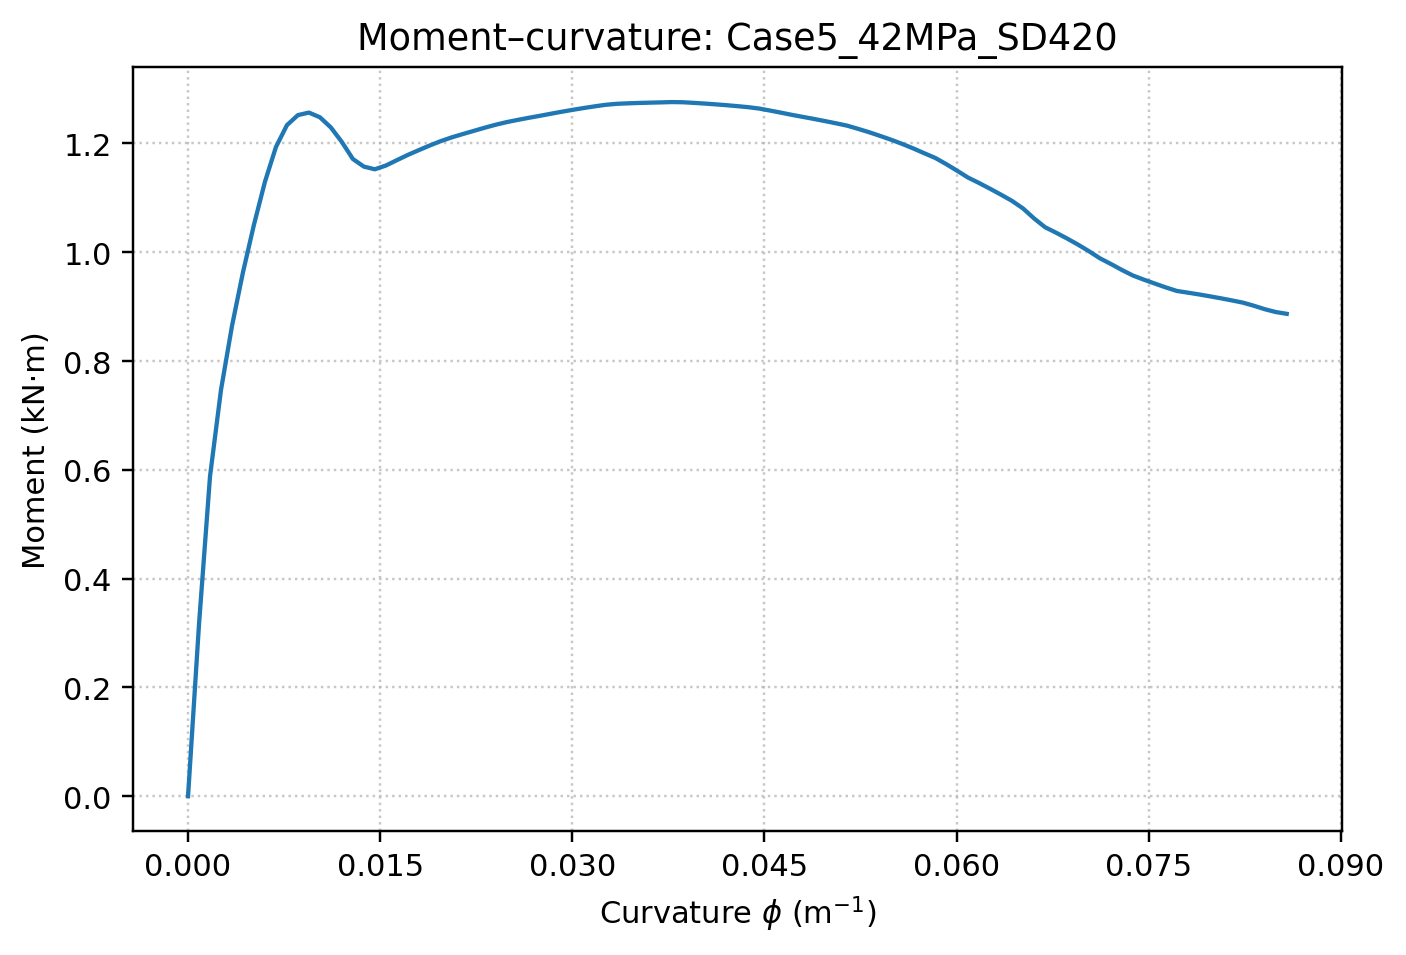

Data behind this chart, as committed beside it:
curvature_1_per_m, curvature_1_per_mm, moment_Nmm
-3.222107823594859229e-20, -3.222107823594859370e-23, 0.000000000000000000e+00
8.577964163171941225e-04, 8.577964163171941326e-07, 3.167094144365164684e+05
1.715592832634388245e-03, 1.715592832634388265e-06, 5.881109929656557506e+05
2.573389248951582584e-03, 2.573389248951582398e-06, 7.470766224677701248e+05
3.431185665268776490e-03, 3.431185665268776531e-06, 8.645020688629876822e+05
4.288982081585970829e-03, 4.288982081585971087e-06, 9.632934847553042928e+05
5.146778497903166036e-03, 5.146778497903165643e-06, 1.050787538296565181e+06
6.004574914220360375e-03, 6.004574914220360199e-06, 1.129631763729082653e+06
6.862371330537554714e-03, 6.862371330537554755e-06, 1.193507790769234765e+06
7.720167746854749054e-03, 7.720167746854749311e-06, 1.233684821570658591e+06
8.577964163171943393e-03, 8.577964163171943867e-06, 1.252179182852785802e+06
9.435760579489138600e-03, 9.435760579489138424e-06, 1.256831676825903822e+06
1.029355699580633381e-02, 1.029355699580633298e-05, 1.248233203238445334e+06
1.115135341212352728e-02, 1.115135341212352754e-05, 1.229455999805097934e+06
1.200914982844072249e-02, 1.200914982844072209e-05, 1.202802944739719620e+06
1.286694624475791596e-02, 1.286694624475791665e-05, 1.171545080764144892e+06
1.372474266107511116e-02, 1.372474266107511120e-05, 1.157550537193362135e+06
1.458253907739230637e-02, 1.458253907739230576e-05, 1.152538630857459735e+06
1.544033549370949811e-02, 1.544033549370949862e-05, 1.159425679595303023e+06
1.629813191002669331e-02, 1.629813191002669318e-05, 1.169278919885523384e+06
1.715592832634388679e-02, 1.715592832634388773e-05, 1.178968789234791184e+06
1.801372474266108373e-02, 1.801372474266108229e-05, 1.187751682473978028e+06
1.887152115897827720e-02, 1.887152115897827685e-05, 1.196340556851156987e+06
1.972931757529547067e-02, 1.972931757529547140e-05, 1.204328926020522136e+06
2.058711399161266761e-02, 2.058711399161266596e-05, 1.211241210364257218e+06
2.144491040792986108e-02, 2.144491040792986052e-05, 1.217296711206995649e+06
2.230270682424705456e-02, 2.230270682424705507e-05, 1.223159071440049680e+06
2.316050324056424803e-02, 2.316050324056424963e-05, 1.229005872997924918e+06
2.401829965688144497e-02, 2.401829965688144418e-05, 1.234482355523106176e+06
2.487609607319863844e-02, 2.487609607319863874e-05, 1.239294641367521370e+06
2.573389248951583191e-02, 2.573389248951583330e-05, 1.243347263019732432e+06
2.659168890583302886e-02, 2.659168890583302785e-05, 1.247183429137162631e+06
2.744948532215022233e-02, 2.744948532215022241e-05, 1.250809019161140081e+06
2.830728173846741580e-02, 2.830728173846741696e-05, 1.254623237650706200e+06
2.916507815478461274e-02, 2.916507815478461152e-05, 1.258330247849256033e+06
3.002287457110180621e-02, 3.002287457110180608e-05, 1.261841847637871047e+06
3.088067098741899622e-02, 3.088067098741899725e-05, 1.265152945274145575e+06
3.173846740373618969e-02, 3.173846740373619180e-05, 1.268251611966335448e+06
3.259626382005338663e-02, 3.259626382005338636e-05, 1.271112477350611473e+06
3.345406023637058357e-02, 3.345406023637058091e-05, 1.272926821884772740e+06
3.431185665268777357e-02, 3.431185665268777547e-05, 1.273813565913198516e+06
3.516965306900497051e-02, 3.516965306900497003e-05, 1.274525871762863128e+06
3.602744948532216746e-02, 3.602744948532216458e-05, 1.275057513707960257e+06
3.688524590163935746e-02, 3.688524590163935914e-05, 1.275545795642007841e+06
3.774304231795655440e-02, 3.774304231795655369e-05, 1.276152455596253974e+06
3.860083873427375134e-02, 3.860083873427374825e-05, 1.275862455547391670e+06
3.945863515059094134e-02, 3.945863515059094281e-05, 1.274733334110235563e+06
4.031643156690813828e-02, 4.031643156690813736e-05, 1.273456842588456813e+06
4.117422798322533523e-02, 4.117422798322533192e-05, 1.272017483629279537e+06
4.203202439954252523e-02, 4.203202439954252647e-05, 1.270421243763688253e+06
4.288982081585972217e-02, 4.288982081585972103e-05, 1.268660716236967826e+06
4.374761723217691217e-02, 4.374761723217691559e-05, 1.266727718244048767e+06
4.460541364849410911e-02, 4.460541364849411014e-05, 1.264162064132164698e+06
4.546321006481130605e-02, 4.546321006481130470e-05, 1.260436398234520573e+06
4.632100648112849606e-02, 4.632100648112849926e-05, 1.256548810660994845e+06
4.717880289744569300e-02, 4.717880289744569381e-05, 1.252489064940154087e+06
4.803659931376288994e-02, 4.803659931376288837e-05, 1.248780262661975343e+06
4.889439573008007994e-02, 4.889439573008008292e-05, 1.245026035725017311e+06
4.975219214639727688e-02, 4.975219214639727748e-05, 1.241111588156376034e+06
5.060998856271447383e-02, 5.060998856271447204e-05, 1.237026711945955874e+06
... 41 more rows
